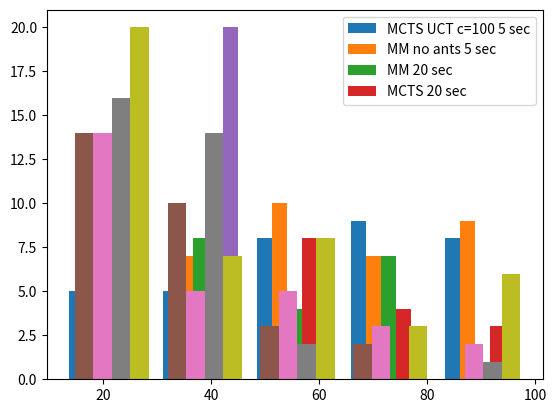

This figure's Python source:
import matplotlib.pyplot as plt


def mcts_explore_compare():
    mcts_05 = [
        74, 44, 58, 54, 18, 48, 48, 32, 52, 24, 64, 84, 86, 33, 24, 52, 54, 32, 40, 28, 42, 52, 18, 22, 30, 58, 72, 22,
        74, 32, 30, 16, 74, 24, 42, 62, 36, 20, 41, 38, 24, 24, 88, 34, 48, 20, 71, 34, 52, 21, 70, 34, 54, 76, 44, 15,
        20, 22, 52, 34, 38, 44, 42, 50, 28, 74, 37, 14, 36, 56, 44, 50, 52, 38, 68, 52, 58, 22, 22, 22, 18, 66, ]
    mcts_1 = [
        80, 26, 82, 46, 40, 82, 32, 22, 64, 14, 82, 70, 22, 70, 24, 38, 40, 36, 38, 58, 24, 38, 84, 80, 44, 28, 28, 24,
        40, 86, 86, 26, 68, 16, 44, 40, 50, 76, 22, 30, 86, 20, 44, 64, 31, 44, 52, 76, 98, 22, 82, 54, 52, 69, 40, 14,
        30, 32, 71, 50, 28, 22, 54, 32, 24, 82, 54, 28, 30, 20, 56, 78, 46, 36, 30, 50, 50, 80, 24, 19, 28, 19, 24, ]
    mcts_2 = [
        22, 34, 32, 22, 26, 38, 22, 36, 20, 28, 44, 40, 38, 20, 56, 86, 58, 36, 70, 30, 40, 12, 51, 24, 38, 58, 38, 66,
        80, 98, 16, 40, 32, 90, 52, 24, 26, 20, 72, 36, 94, 30, 46, 32, 82, 22, 44, 29, 61, 26, 52, 58, 28, 18, 14, 26,
        24, 40, 26, 46, 98, 79, 49, 22, 40, 66, 26, 36, 96, 34, 32, 97, 51, 24, 72, 60, 46, 52, 50, 25, 85, 80, 62, 68,
        38, ]
    mcts_5 = [
        83, 78, 34, 31, 30, 22, 42, 92, 64, 38, 24, 36, 25, 78, 60, 52, 22, 59, 38, 18, 26, 40, 52, 56, 32, 54, 30, 46,
        72, 67, 24, 38, 32, 24, 85, 40, 28, 14, 32, 30, 54, 23, 38, 26, 14, 50, 66, 38, 36, 50, 28, 16, 14, 40, 19, 80,
        18, 34, 32, 36, 34, 20, 16, 30, 16, 22, 72, 40, 22, 20, 94, ]
    mcts_10 = [
        78, 75, 30, 64, 36, 34, 50, 30, 82, 42, 20, 28, 24, 80, 84, 28, 27, 28, 28, 34, 56, 14, 99, 66, 30, 86, 82, 36,
        26, 94, 21, 86, 72, 24, 82, 34, 85, 35, 46, 38, 50, 50, 40, 39, 34, 26, 40, 78, 34, 20, 32, 59, 72, 34, 84, 28,
        58, 26, 64, 14, 30, 36, 24, 88, 64, 28, 30, 46, 78, 92, 20, 96, 24, 60, 26, 26, 20, 80, ]
    mcts_20 = [
        34, 60, 66, 38, 34, 16, 46, 40, 34, 76, 83, 18, 50, 46, 32, 26, 34, 52, 26, 26, 44, 38, 30, 46, 42, 24, 52, 42,
        85, 40, 54, 92, 88, 86, 22, 40, 32, 38, 38, 25, 81, 46, 27, 30, 62, 62, 56, 32, 32, 62, 56, 20, 62, 26, 32, 60,
        28, 26, 82, 68, 34, 32, 40, 40, 32, 16, 36, 74, 90, 64, 30, 14, 24, 93, 38, ]
    mcts_50 = [
        34, 16, 28, 14, 18, 22, 28, 68, 66, 36, 54, 70, 58, 34, 58, 74, 74, 14, 48, 60, 32, 94, 16, 14, 42, 34, 30, 30,
        22, 60, 38, 64, 62, 26, 98, 30, 28, 50, 64, 64, 52, 43, 28, 26, 22, 26, 66, 30, 32, 20, 48, 50, 52, 52, 18, 64,
        60, 40, 52, 76, 46, 20, 72, 44, 30, 42, 20, 34, 44, 48, ]

    mcts_prio_1 = [40, 76, 24, 36, 76, 88, 40, 92, 20, 68, 44, 56, 50, 28, 46, 44, 59, 20, 54, 30, 98, 32, 92, 52, 90,
                   21, 36, 61, ]
    mcts_prio_2 = [32, 16, 24, 90, 38, 62, 50, 30, 44, 17, 82, 16, 36, 82, 18, 27, 98, 38, 60, 70, 22, 32, 82, 42, 50,
                   72, 70, 34, 66, 14, 72, 36, 94, 56]

    mctss = [mcts_05, mcts_1, mcts_2, mcts_5, mcts_10, mcts_20, mcts_50, mcts_prio_1, mcts_prio_2]
    for mcts in mctss:
        print(len(mcts), sum(mcts) / len(mcts))

    plt.hist(mctss, bins=5)
    plt.legend(["0.5", "1", "2", "5", "10", "20", "50", "prio 1", "prio 2"])
    plt.show()


def main():
    # mcts_explore_compare()
    # exit(0)

    g = 101
    random = [84, 14, 62, g, g, 68, 88, g, 62, g, g, g, 46, 46, g, g, 62, g, g, 24, 90, 54, g, g, 80, 52, 64, 93, 38,
              g, 86, g, 46, 34, g, 74, 50, 68, 22, g, 84, 12, g, 76, g, g, 72, g, 14, g, 70, g, 76, 92, 70, g, g, 54,
              g, 82]
    uct1dot4 = [72, g, g, g, 32, 76, 68, g, g, 64, g, 54, g, 27, g, 84, g, g, 44, 71, g, g, g, 46, g, 94, 88, 56, 54,
                58,
                90, g, g, g, 96, 97, 54, 16, 34, 20, g, 99, 26, g, g, g, 85, 38, 68, g, g, 66, 20, 62, 56, g, 36, g, g,
                32, g, g, 28, 58, g, 91, 68, g, 60, g, 12]

    uct100 = [g, 74, g, g, 76, 58, 46, 32, g, 74, 35, g, g, g, 78, g, g, g, 30, g, g, g, 46, 60, g, 40, g, g, 24, g, g,
              61, g, 24, g, 80, 34, 38, 20, g, 70, g, 77, 82, g, g, g, g, 64]

    mm_allmoves = [88, 26, 19, 46, 58, 58, 16, 40, 98, 26, 30, 48, 28, 36, 78, 24, 50, 79, 34, 59, 32, 52, 26, 56, 78,
                   72, 48, 40, 18, 36, 86, 44, 22]

    mm_noants = [32, 32, 52, 28, 30, 48, 23, 24, 24, 42, 34, 58, 24, 22, 30, 30, 22, 22, 42, 40, 26, 32, 42, 30, 23, 86,
                 24, 54, 34, 38, 90, 20, 38, 30, 22, 48, 32, 30, 30, 36, 58, 24, 50]

    mcts_uct100_5sec = [22, 56, 97, 26, 15, 58, 38, 50, 24, 72, 46, 76, 22, 16, 13, 42, 24, 28, 34, 24, 24, 23, 64, 96,
                        18, 32, 14, 80, 56]

    mm_noants_5sec = [16, 32, 34, 34, 36, 38, 26, 32, 72, 22, 72, 26, 34, 62, 28, 34, 32, 26, 22, 24, 22, 30, 20, 52,
                      26, 50, 28, 26, 36]

    mm_20sec = [40, 23, 32, 28, 26, 16, 40, 36, 51, 18, 25, 22, 46, 24, 38, 42, 24, 37, 34, 34, 34, 28, 16, 14, 32, 36,
                30, 62, 28, 44, 20, 84, 26]

    mcts_20sec = [26, 36, 24, 30, 72, 26, 14, 26, 30, 88, 48, 28, 99, 14, 26, 28, 52, 36, 34, 85, 20, 98, 92, 26, 17,
                  88, 28, 36, 58, 69, 48, 62, 26, 21, 40, 70, 26, 42, 26, 46, 58, 54, 50, 18]

    random = list(filter(lambda x: x != g, random))
    uct1dot4 = list(filter(lambda x: x != g, uct1dot4))
    uct100 = list(filter(lambda x: x != g, uct100))

    print("random", len(random) / 50, sum(random) / len(random), sep=" & ")
    print("ucb c=1.4", len(uct1dot4) / 50, sum(uct1dot4) / len(uct1dot4), sep=" & ")
    print("ucb c=100", len(uct100) / 50, sum(uct100) / len(uct100), sep=" & ")
    print("mm t=1", len(mm_allmoves) / 50, sum(mm_allmoves) / len(mm_allmoves), sep=" & ")
    print("mm t=1 NA", len(mm_noants) / 50, sum(mm_noants) / len(mm_noants), sep=" & ")
    print("ucb c=100 t=5", len(mcts_uct100_5sec) / 50, sum(mcts_uct100_5sec) / len(mcts_uct100_5sec), sep=" & ")
    print("mm t=5 NA",  len(mm_noants_5sec) / 50, sum(mm_noants_5sec) / len(mm_noants_5sec), sep=" & ")
    print("mm t=20", len(mm_20sec) / 50, sum(mm_20sec) / len(mm_20sec), sep=" & ")
    print("ucb c=100 t=20", len(mcts_20sec) / 50, sum(mcts_20sec) / len(mcts_20sec), sep=" & ")

    plt.hist([random, uct1dot4, uct100, mm_allmoves, mm_noants], bins=5)
    plt.legend(["Random", "UCT c=1.4", "UCT c=100", "MM Full", "MM No ants"])
    plt.show()

    plt.hist([mm_noants_5sec, mcts_uct100_5sec, mm_20sec, mcts_20sec], bins=5)
    plt.legend(["MCTS UCT c=100 5 sec", "MM no ants 5 sec", "MM 20 sec", "MCTS 20 sec"])
    plt.show()


if __name__ == "__main__":
    main()

"""
 () - () - ()
 
     0 1 0
 M = 1 0 1
     0 1 0
  
 v = [1 0 0]
 
 v * M = [0 1 0] = v2
 
 v = v + v2 = [1 1 0]
 
 v * M = [1 1 1] = v3
 
 
 
 
 



"""
